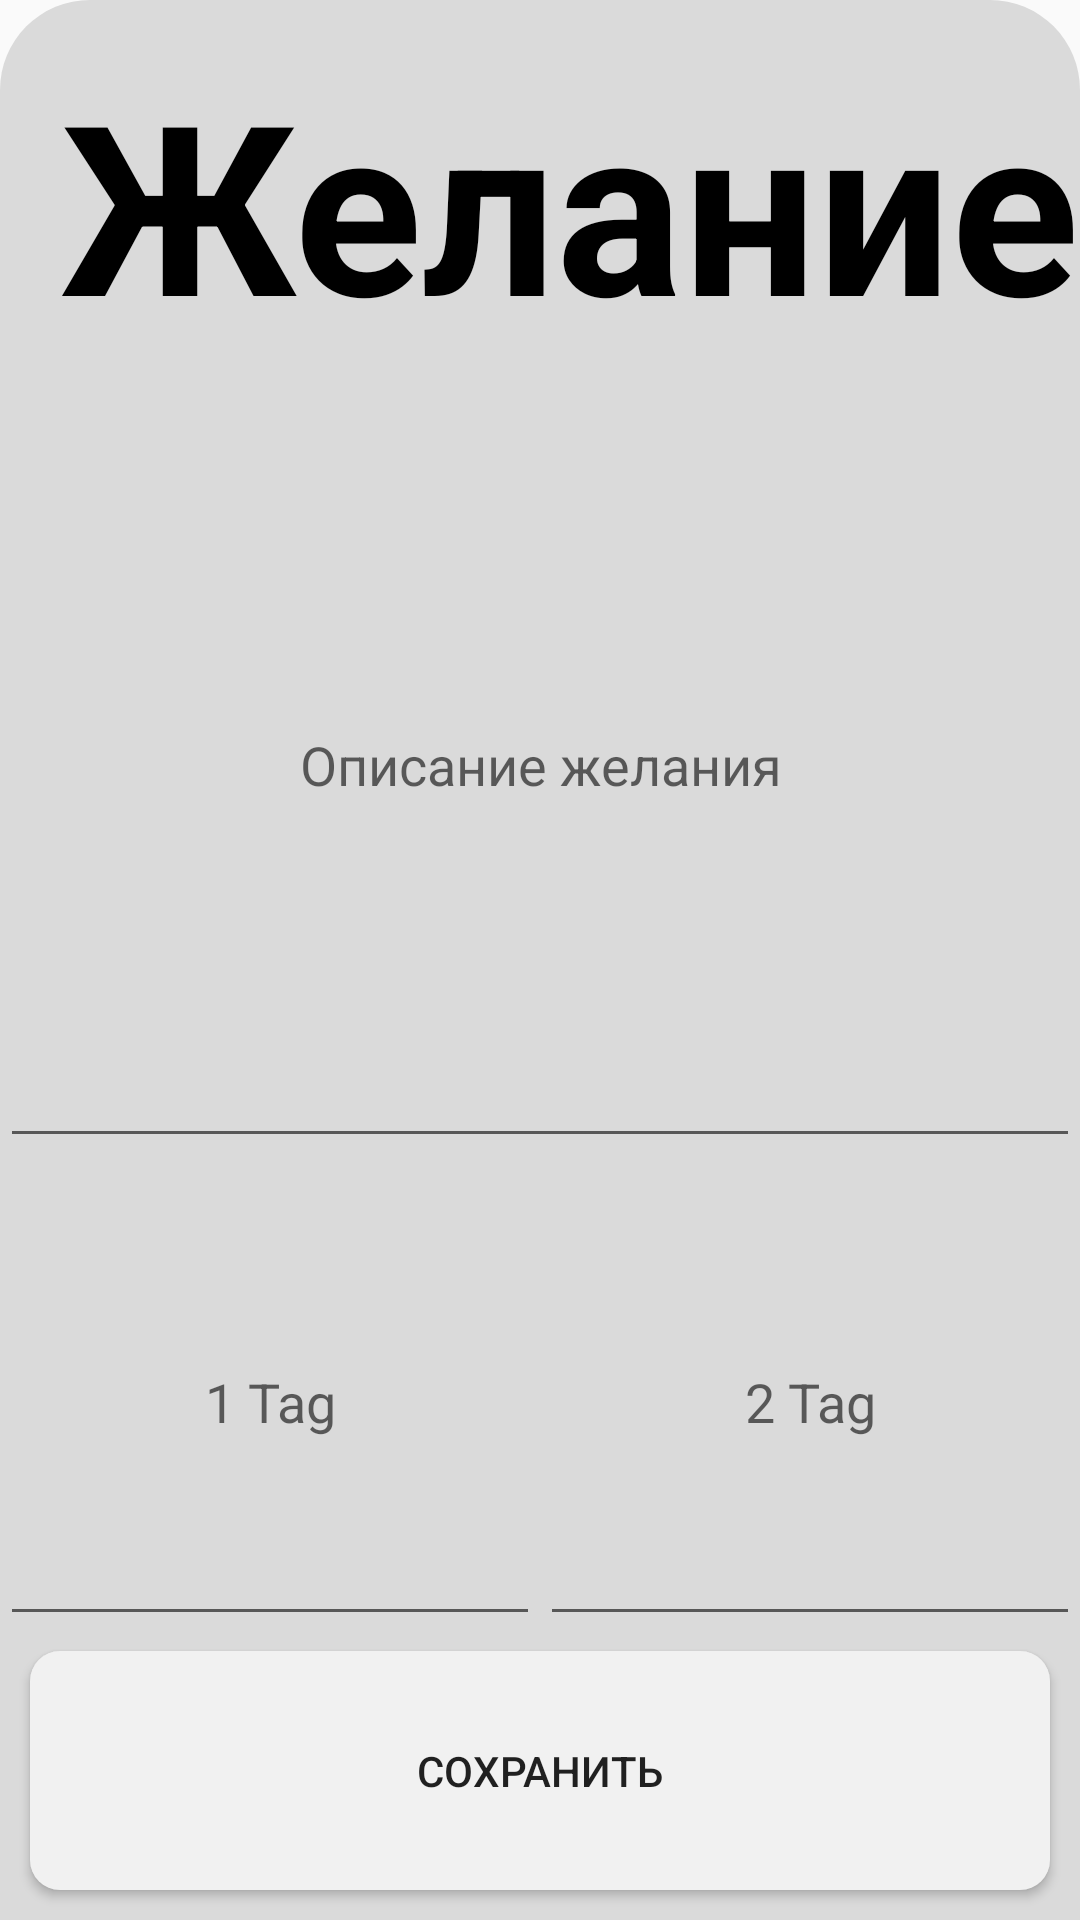

Write the Android layout XML for this screen, with the resource values it uses.
<!-- AndroidManifest.xml: application theme AppTheme -->
<!-- res/layout/button_sheet.xml -->
<?xml version="1.0" encoding="utf-8"?>
<LinearLayout xmlns:android="http://schemas.android.com/apk/res/android"
    xmlns:app="http://schemas.android.com/apk/res-auto"
    android:id="@+id/bottom_sheet"
    android:layout_width="match_parent"
    android:layout_height="340dp"
    android:background="@drawable/maket_butto_sheet"
    android:orientation="vertical"
    android:weightSum="11.5"
    app:behavior_hideable="true"
    app:layout_behavior="com.google.android.material.bottomsheet.BottomSheetBehavior">

    <TextView
        android:id="@+id/name_desires_botton_sheet"
        android:layout_width="match_parent"
        android:layout_height="0dp"
        android:layout_marginLeft="20dp"
        android:layout_marginTop="15dp"
        android:layout_weight="2"
        android:clickable="true"
        android:text="Желание"
        android:textColor="#000000"
        android:textSize="25sp"
        android:textStyle="bold"
        app:autoSizeTextType="uniform" />

    <EditText
        android:id="@+id/op"
        android:layout_width="match_parent"
        android:layout_height="0dp"
        android:layout_weight="5"
        android:ems="10"
        android:gravity="center"
        android:hint="Описание желания"
        android:singleLine="true" />

    <LinearLayout
        android:layout_width="match_parent"
        android:layout_height="0dp"
        android:layout_weight="3"
        android:orientation="horizontal"
        android:weightSum="2">

        <EditText
            android:id="@+id/tag1_b"
            android:layout_width="0dp"
            android:layout_height="match_parent"
            android:layout_weight="1"
            android:ems="10"
            android:gravity="center"
            android:hint="1 Tag"
            android:inputType="textPersonName"
            android:maxLines="1" />

        <EditText
            android:id="@+id/tag2_b"
            android:layout_width="0dp"
            android:layout_height="match_parent"
            android:layout_weight="1"
            android:ems="10"
            android:gravity="center"
            android:hint="2 Tag"
            android:inputType="textPersonName"
            android:maxLines="1" />
    </LinearLayout>

    <Button
        android:id="@+id/save"
        android:layout_width="match_parent"
        android:layout_height="0dp"
        android:layout_marginLeft="10dp"
        android:layout_marginTop="5dp"
        android:layout_marginRight="10dp"
        android:layout_marginBottom="10dp"
        android:layout_weight="1.5"
        android:background="@drawable/maket_button_sheet"
        android:text="Сохранить" />

</LinearLayout>
<!-- resources referenced by this layout -->
<resources>
  <!-- drawable maket_butto_sheet (drawable) -->
  <?xml version="1.0" encoding="utf-8"?>
  <shape xmlns:android="http://schemas.android.com/apk/res/android"
      android:shape="rectangle">
      <solid android:color="@color/white_3"/>
      <corners android:topLeftRadius="30dp"
               android:topRightRadius="30dp"/>
  </shape>
  <!-- drawable maket_button_sheet (drawable) -->
  <?xml version="1.0" encoding="utf-8"?>
  <shape xmlns:android="http://schemas.android.com/apk/res/android"
      android:shape="rectangle">
      <solid android:color="@color/white_4"/>
      <corners android:radius="10dp"/>
  </shape>
  <style name="AppTheme" parent="Theme.AppCompat.Light.NoActionBar">
          
          <item name="colorPrimary">@color/colorPrimary</item>
          <item name="colorPrimaryDark">@color/colorPrimaryDark</item>
          <item name="colorAccent">@color/colorAccent</item>
      </style>
  <color name="white_3">#DADADA</color>
  <color name="white_4">#F1F1F1</color>
  <color name="colorPrimary">#FFF</color>
  <color name="colorPrimaryDark">#C6C6C6</color>
  <color name="colorAccent">#03DAC5</color>
</resources>
